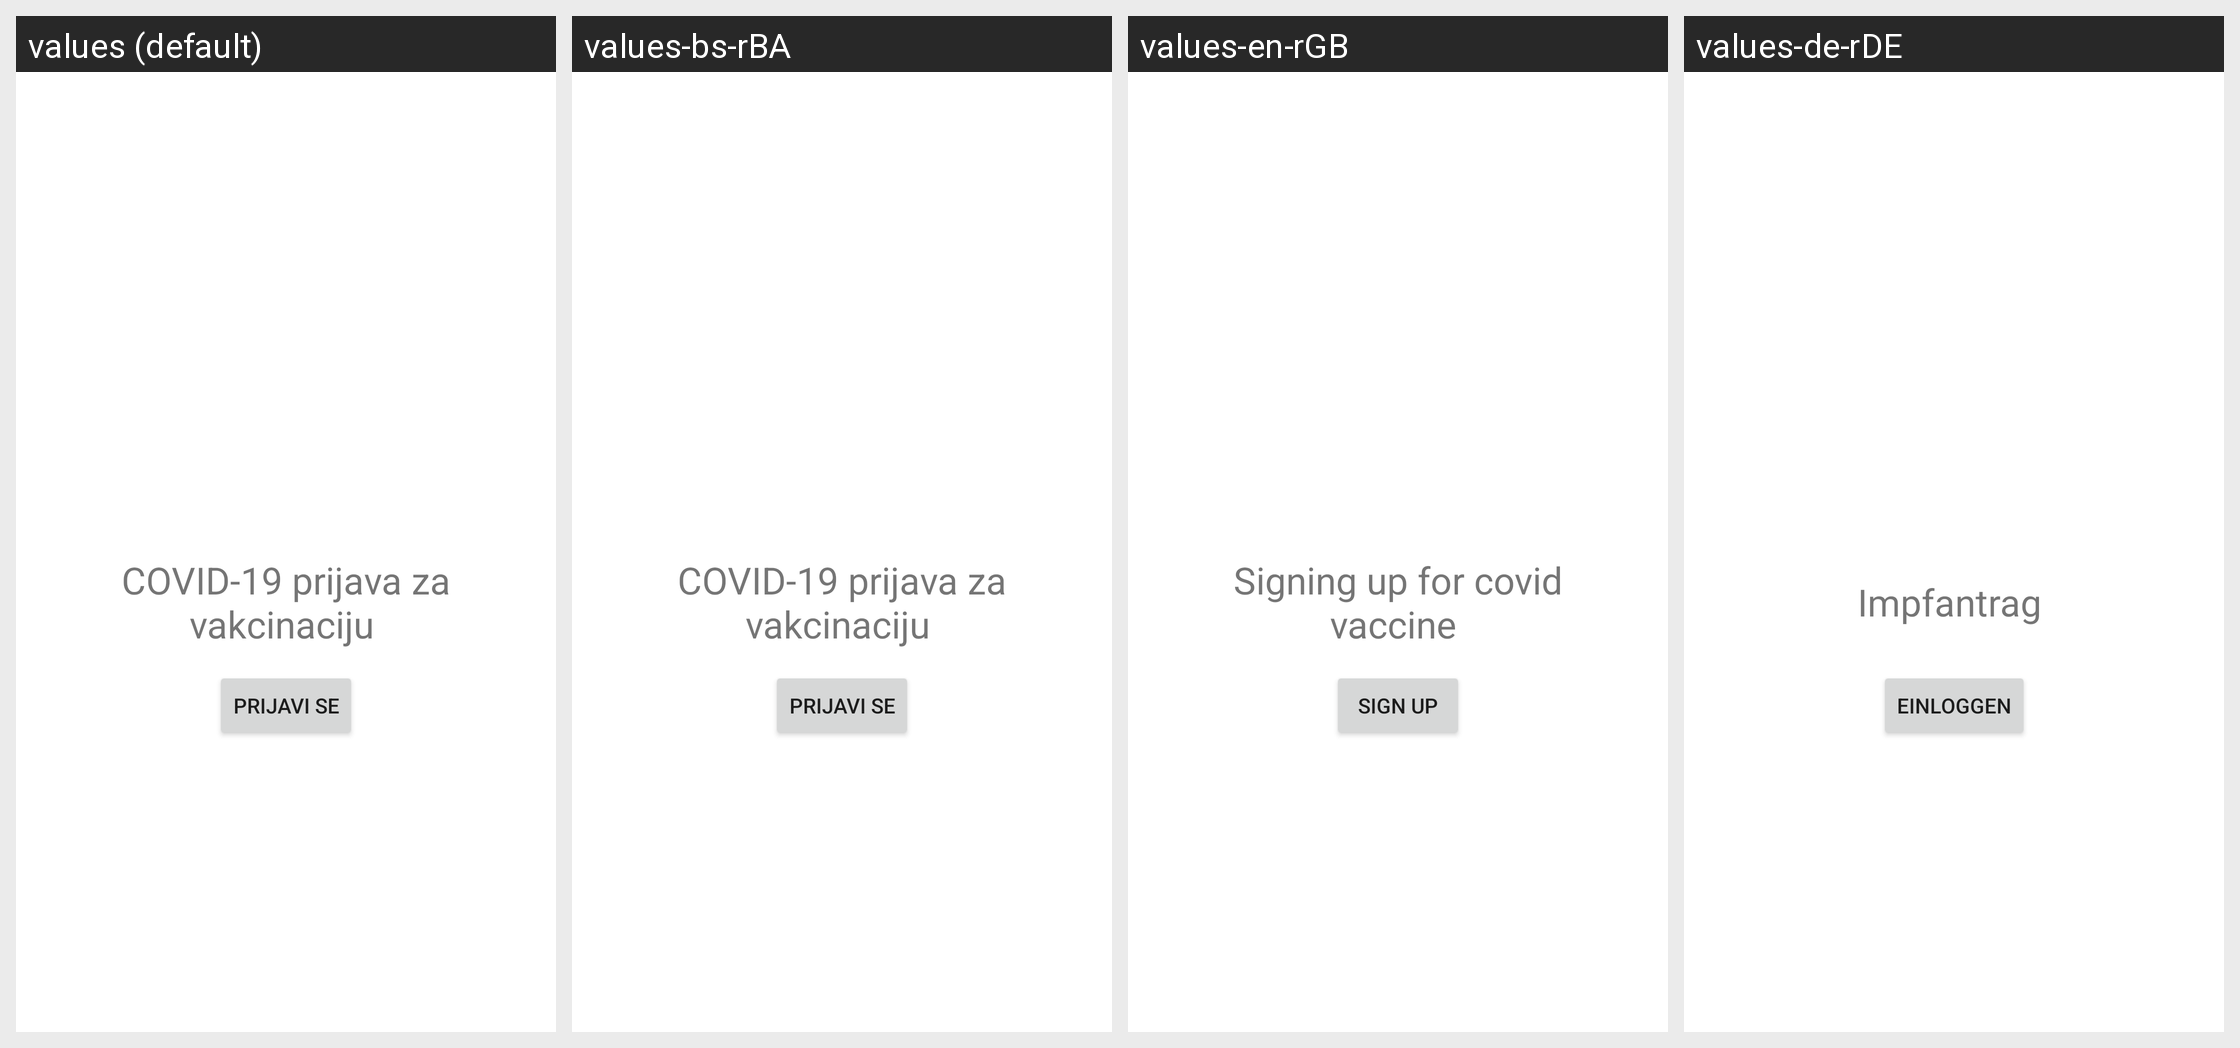

Strings drawn on this Android screen and how each of the app's shown locales translates them:
Android screen res/layout/fragment_uvodni.xml rendered under 4 locales, left to right: values (default), values-bs-rBA, values-en-rGB, values-de-rDE. Device: Nexus 5 (rendered at 1080×1920; each locale shown at half size, 540×960, under a caption strip naming it); theme Theme.ProjekatCovid.
Strings drawn on this screen, with the default value and each locale's value (text and hints the layout hard-codes, and strings that could not be matched under every locale, appear in the picture but are not listed):

pocetna
  values: COVID-19 prijava za vakcinaciju 
  values-bs-rBA: COVID-19 prijava za vakcinaciju 
  values-en-rGB: Signing up for covid vaccine 
  values-de-rDE: Impfantrag 

prijava
  values: Prijavi se
  values-bs-rBA: Prijavi se
  values-en-rGB: Sign up
  values-de-rDE: Einloggen
